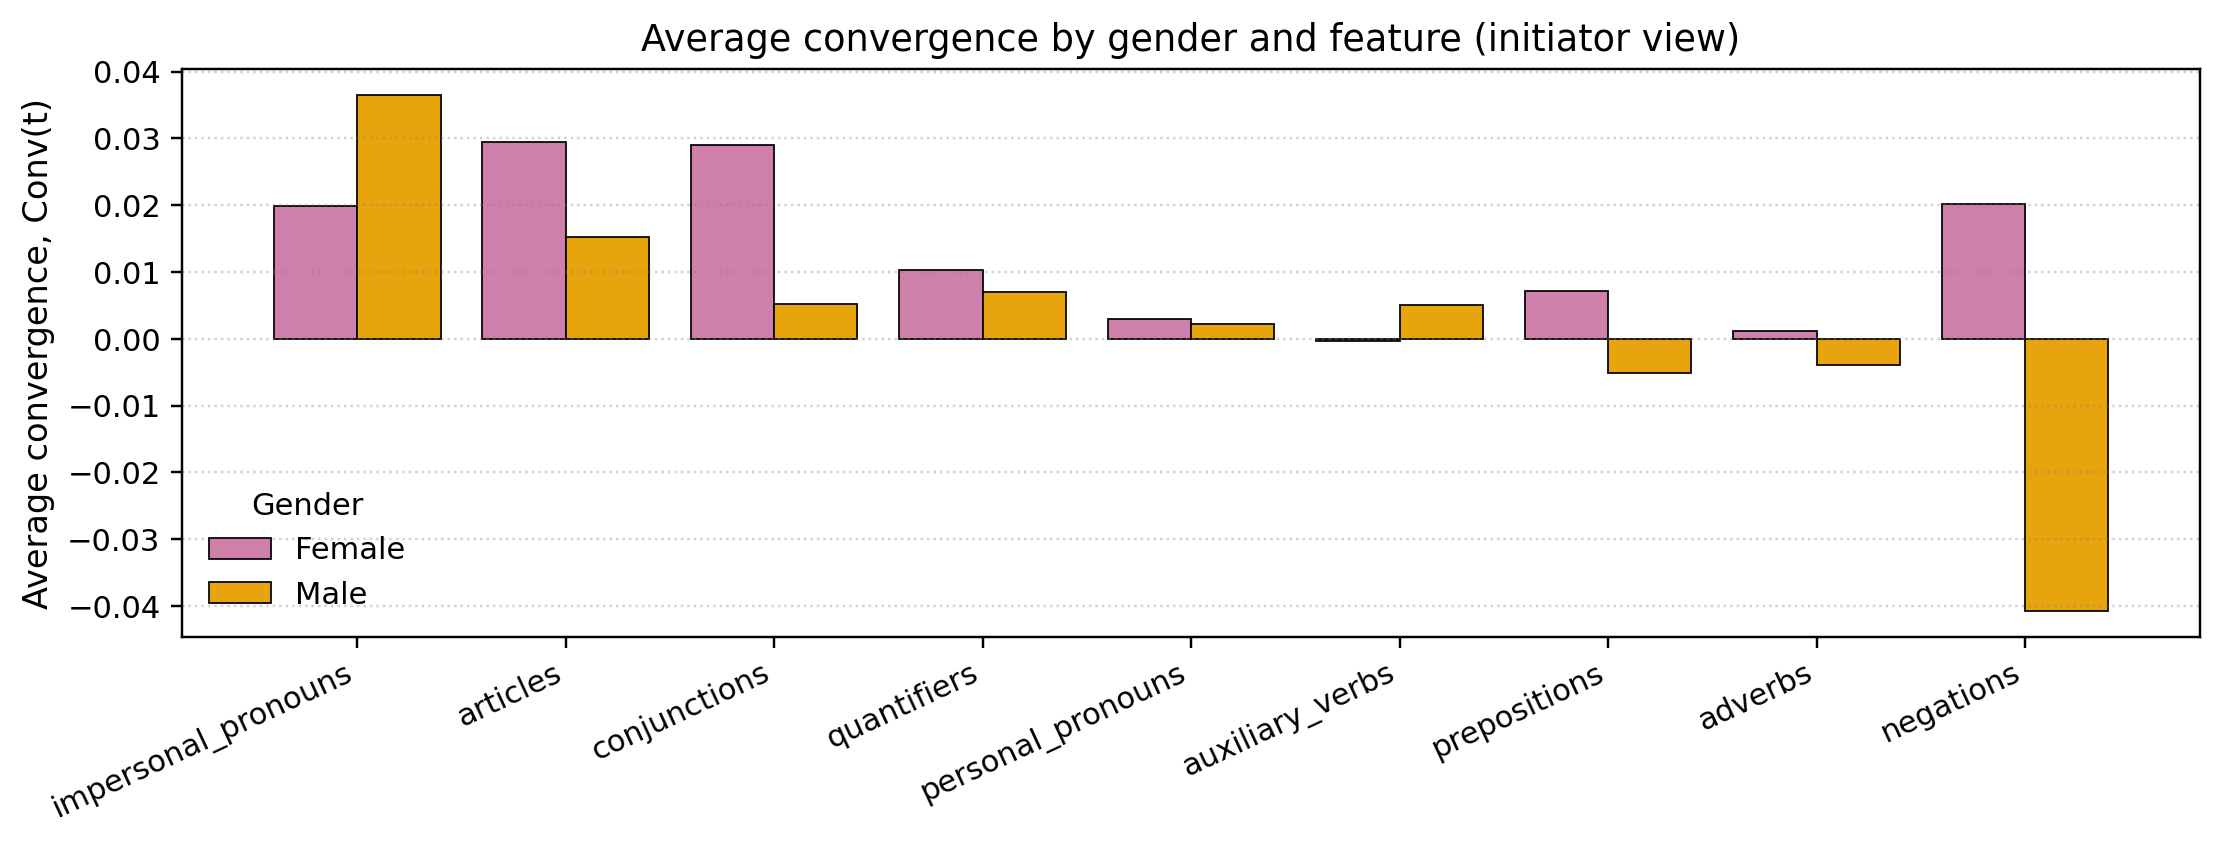

Source data for this figure (header and first rows):
family, F, M
impersonal_pronouns, 0.01983, 0.03651
articles, 0.02951, 0.01517
conjunctions, 0.02902, 0.005162
quantifiers, 0.0103, 0.006974
personal_pronouns, 0.002966, 0.002237
auxiliary_verbs, -0.00038, 0.004995
prepositions, 0.007093, -0.005075
adverbs, 0.001131, -0.003988
negations, 0.02016, -0.04078
